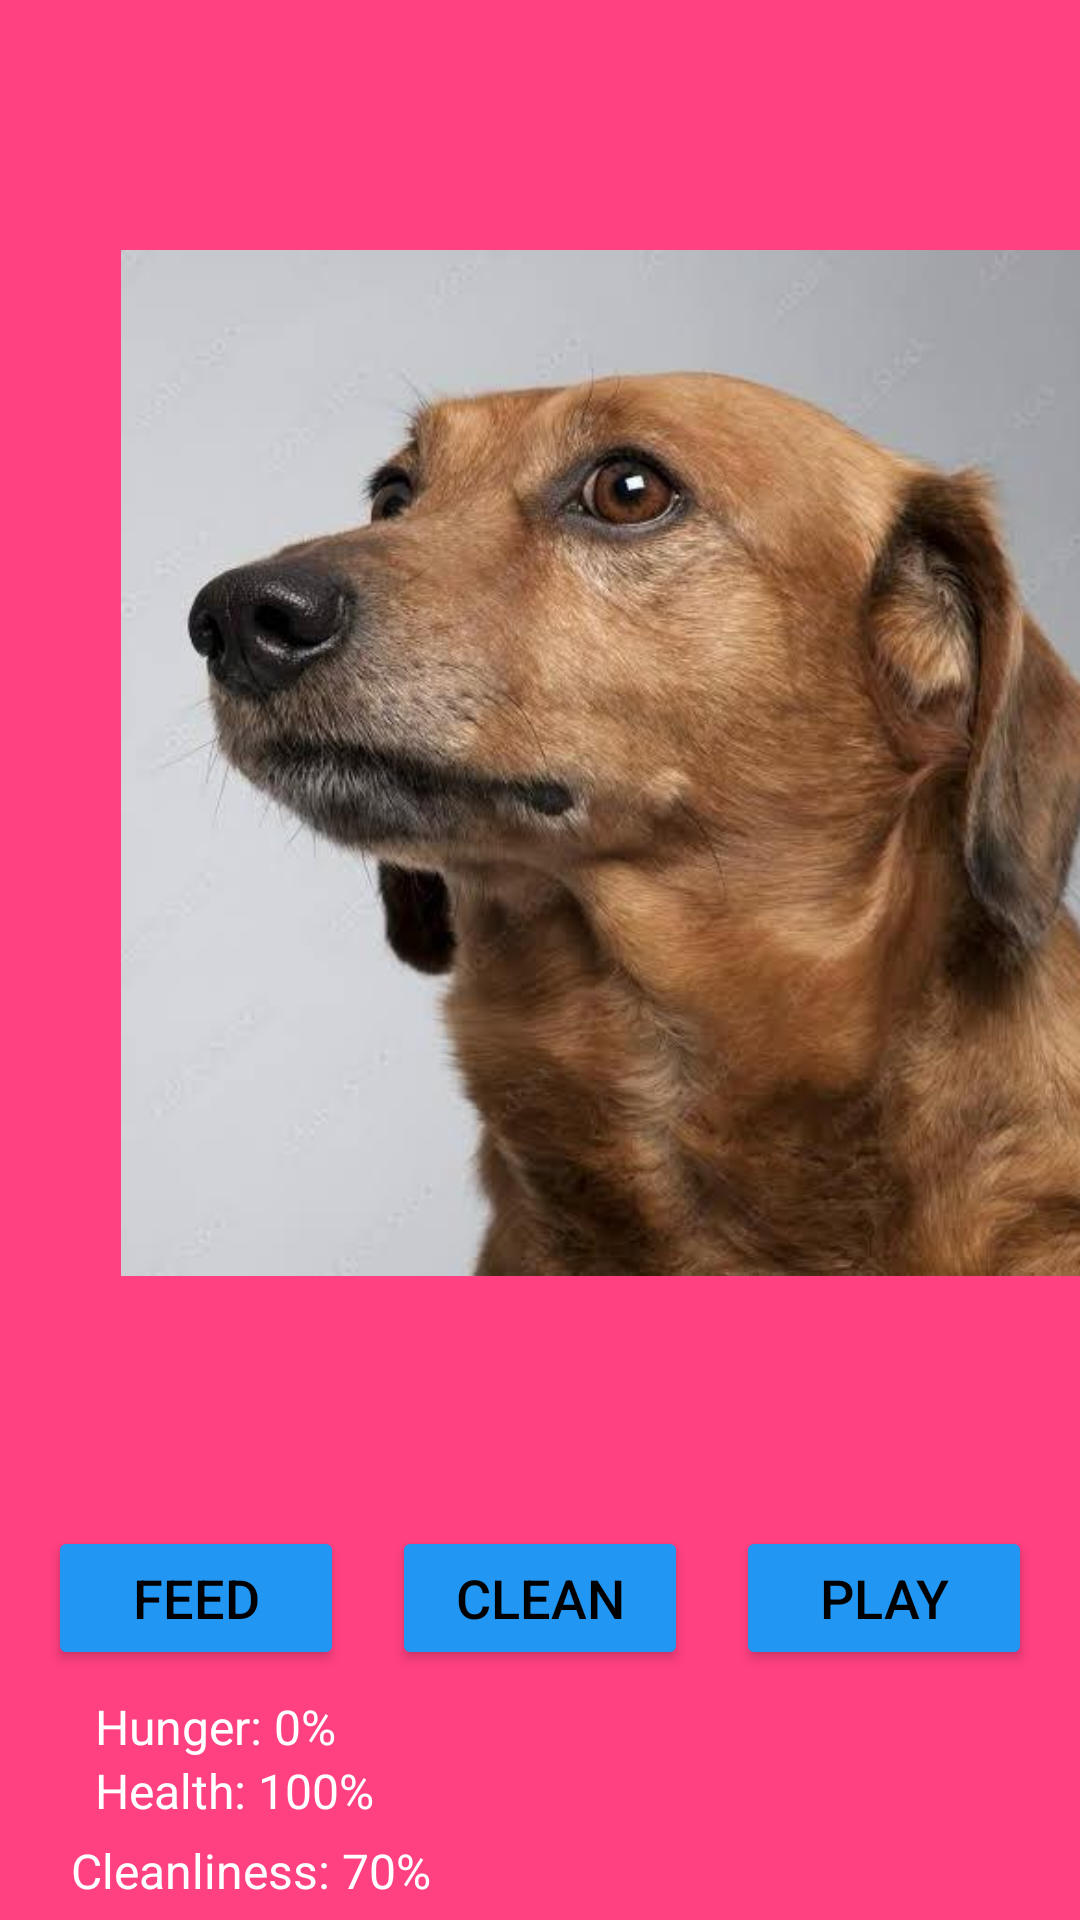

The Android layout XML behind this screen, and the referenced resources:
<!-- AndroidManifest.xml: application theme Theme.MyTamagothciApp -->
<!-- res/layout/activity_main2.xml -->
<?xml version="1.0" encoding="utf-8"?>
<androidx.constraintlayout.widget.ConstraintLayout xmlns:android="http://schemas.android.com/apk/res/android"
    xmlns:app="http://schemas.android.com/apk/res-auto"
    xmlns:tools="http://schemas.android.com/tools"
    android:layout_width="match_parent"
    android:layout_height="match_parent"
    android:background="@color/primaryColor">

    <ImageView
        android:id="@+id/dogImageView"
        android:layout_width="408dp"
        android:layout_height="342dp"
        app:layout_constraintBottom_toTopOf="@id/feedButton"
        app:layout_constraintEnd_toEndOf="parent"
        app:layout_constraintHorizontal_bias="0.0"
        app:layout_constraintStart_toStartOf="parent"
        app:layout_constraintTop_toTopOf="parent"
        app:srcCompat="@drawable/dognormal" />

    <Button
        android:id="@+id/feedButton"
        android:layout_width="0dp"
        android:layout_height="wrap_content"
        android:layout_marginStart="16dp"
        android:layout_marginEnd="8dp"
        android:backgroundTint="@color/accentColor"
        android:onClick="onFeedClicked"
        android:text="Feed"
        android:textColor="@color/black"
        android:textSize="18sp"
        app:layout_constraintBottom_toBottomOf="parent"
        app:layout_constraintEnd_toStartOf="@id/cleanButton"
        app:layout_constraintStart_toStartOf="parent"
        app:layout_constraintTop_toBottomOf="@id/dogImageView" />

    <Button
        android:id="@+id/cleanButton"
        android:layout_width="0dp"
        android:layout_height="wrap_content"
        android:layout_marginStart="8dp"
        android:layout_marginEnd="8dp"
        android:onClick="onCleanClicked"
        android:text="Clean"
        android:textColor="@color/black"
        android:textSize="18sp"
        android:backgroundTint="@color/accentColor"
        app:layout_constraintBottom_toBottomOf="@id/feedButton"
        app:layout_constraintEnd_toStartOf="@id/playButton"
        app:layout_constraintStart_toEndOf="@id/feedButton"
        app:layout_constraintTop_toTopOf="@id/feedButton" />

    <Button
        android:id="@+id/playButton"
        android:layout_width="0dp"
        android:layout_height="wrap_content"
        android:layout_marginStart="8dp"
        android:layout_marginEnd="16dp"
        android:onClick="onPlayClicked"
        android:text="Play"
        android:textColor="@color/black"
        android:textSize="18sp"
        android:backgroundTint="@color/accentColor"
        app:layout_constraintBottom_toBottomOf="@id/feedButton"
        app:layout_constraintEnd_toEndOf="parent"
        app:layout_constraintStart_toEndOf="@id/cleanButton"
        app:layout_constraintTop_toTopOf="@id/feedButton" />

    <TextView
        android:id="@+id/healthTextView"
        android:layout_width="96dp"
        android:layout_height="24dp"
        android:text="Health: 100%"
        android:textColor="@color/white"
        android:textSize="16sp"
        app:layout_constraintBottom_toBottomOf="parent"
        app:layout_constraintEnd_toEndOf="parent"
        app:layout_constraintHorizontal_bias="0.12"
        app:layout_constraintStart_toStartOf="parent"
        app:layout_constraintTop_toBottomOf="@id/feedButton"
        app:layout_constraintVertical_bias="0.494" />

    <TextView
        android:id="@+id/hungerTextView"
        android:layout_width="94dp"
        android:layout_height="23dp"
        android:text="Hunger: 0%"
        android:textColor="@color/white"
        android:textSize="16sp"
        app:layout_constraintBottom_toBottomOf="parent"
        app:layout_constraintEnd_toEndOf="parent"
        app:layout_constraintHorizontal_bias="0.119"
        app:layout_constraintStart_toStartOf="parent"
        app:layout_constraintTop_toBottomOf="@id/feedButton"
        app:layout_constraintVertical_bias="0.133" />

    <TextView
        android:id="@+id/cleanlinessTextView"
        android:layout_width="wrap_content"
        android:layout_height="wrap_content"
        android:text="Cleanliness: 70%"
        android:textColor="@color/white"
        android:textSize="16sp"
        app:layout_constraintBottom_toBottomOf="parent"
        app:layout_constraintEnd_toEndOf="parent"
        app:layout_constraintHorizontal_bias="0.099"
        app:layout_constraintStart_toStartOf="parent"
        app:layout_constraintTop_toBottomOf="@+id/healthTextView"
        app:layout_constraintVertical_bias="0.304" />

</androidx.constraintlayout.widget.ConstraintLayout>
<!-- resources referenced by this layout -->
<resources>
  <color name="accentColor">#2196F3</color>
  <color name="black">#FF000000</color>
  <color name="primaryColor">#FF4081</color>
  <color name="white">#FFFFFFFF</color>
  <!-- drawable dognormal: jpg bitmap (drawable, 31983 bytes) -->
  <style name="Theme.MyTamagothciApp" parent="Base.Theme.MyTamagothciApp" />
  <style name="Base.Theme.MyTamagothciApp" parent="Theme.Material3.DayNight.NoActionBar">
          
          
      </style>
</resources>
